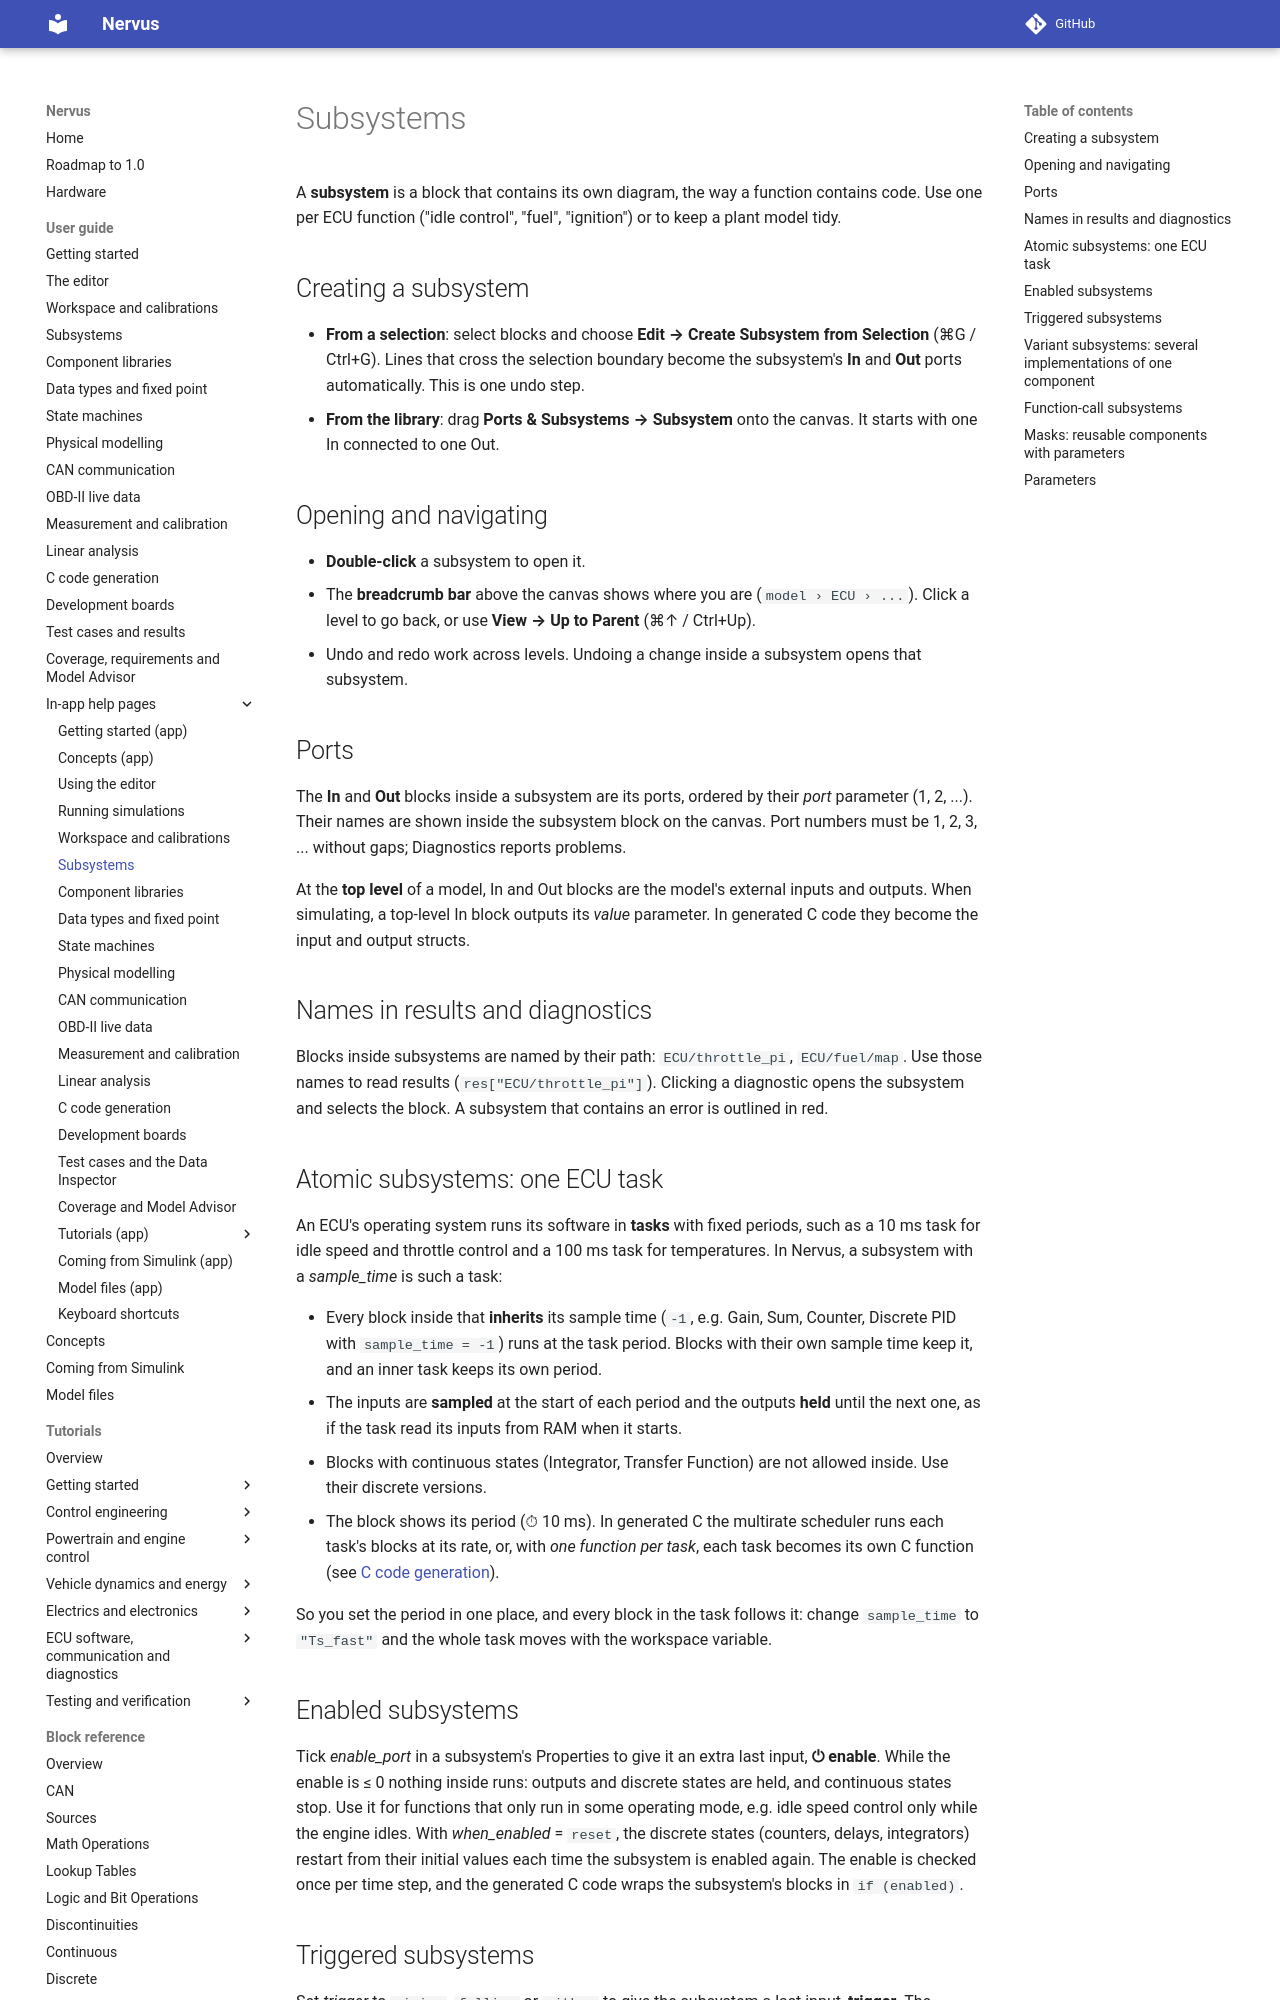

repository: niklasnordin/nervus · page: dev/app-help/subsystems/index.html · generator: mkdocs

# Subsystems

A **subsystem** is a block that contains its own diagram, the way a function contains code. Use one per
ECU function ("idle control", "fuel", "ignition") or to keep a plant model tidy.

## Creating a subsystem

- **From a selection**: select blocks and choose **Edit → Create Subsystem from Selection** (⌘G / Ctrl+G).
  Lines that cross the selection boundary become the subsystem's **In** and **Out** ports automatically.
  This is one undo step.
- **From the library**: drag **Ports & Subsystems → Subsystem** onto the canvas. It starts with one In
  connected to one Out.

## Opening and navigating

- **Double-click** a subsystem to open it.
- The **breadcrumb bar** above the canvas shows where you are (`model › ECU › ...`). Click a level to
  go back, or use **View → Up to Parent** (⌘↑ / Ctrl+Up).
- Undo and redo work across levels. Undoing a change inside a subsystem opens that subsystem.

## Ports

The **In** and **Out** blocks inside a subsystem are its ports, ordered by their *port* parameter
(1, 2, ...). Their names are shown inside the subsystem block on the canvas. Port numbers must be
1, 2, 3, ... without gaps; Diagnostics reports problems.

At the **top level** of a model, In and Out blocks are the model's external inputs and outputs. When
simulating, a top-level In block outputs its *value* parameter. In generated C code they become the input
and output structs.

## Names in results and diagnostics

Blocks inside subsystems are named by their path: `ECU/throttle_pi`, `ECU/fuel/map`. Use those names to
read results (`res["ECU/throttle_pi"]`). Clicking a diagnostic opens the subsystem and selects the block. A
subsystem that contains an error is outlined in red.

## Atomic subsystems: one ECU task

An ECU's operating system runs its software in **tasks** with fixed periods, such as a 10 ms task for idle
speed and throttle control and a 100 ms task for temperatures. In Nervus, a subsystem with a *sample_time*
is such a task:

- Every block inside that **inherits** its sample time (`-1`, e.g. Gain, Sum, Counter, Discrete PID with
  `sample_time = -1`) runs at the task period. Blocks with their own sample time keep it, and an inner task
  keeps its own period.
- The inputs are **sampled** at the start of each period and the outputs **held** until the next one, as if
  the task read its inputs from RAM when it starts.
- Blocks with continuous states (Integrator, Transfer Function) are not allowed inside. Use their discrete
  versions.
- The block shows its period (⏱ 10 ms). In generated C the multirate scheduler runs each task's blocks at
  its rate, or, with *one function per task*, each task becomes its own C function (see [C code generation](codegen.md)).

So you set the period in one place, and every block in the task follows it: change `sample_time` to
`"Ts_fast"` and the whole task moves with the workspace variable.

## Enabled subsystems

Tick *enable_port* in a subsystem's Properties to give it an extra last input, **⏻ enable**. While the
enable is ≤ 0 nothing inside runs: outputs and discrete states are held, and continuous states stop. Use it for
functions that only run in some operating mode, e.g. idle speed control only while the engine idles. With
*when_enabled* = `reset`, the discrete states (counters, delays, integrators) restart from their initial
values each time the subsystem is enabled again. The enable is checked once per time step, and the
generated C code wraps the subsystem's blocks in `if (enabled)`.
